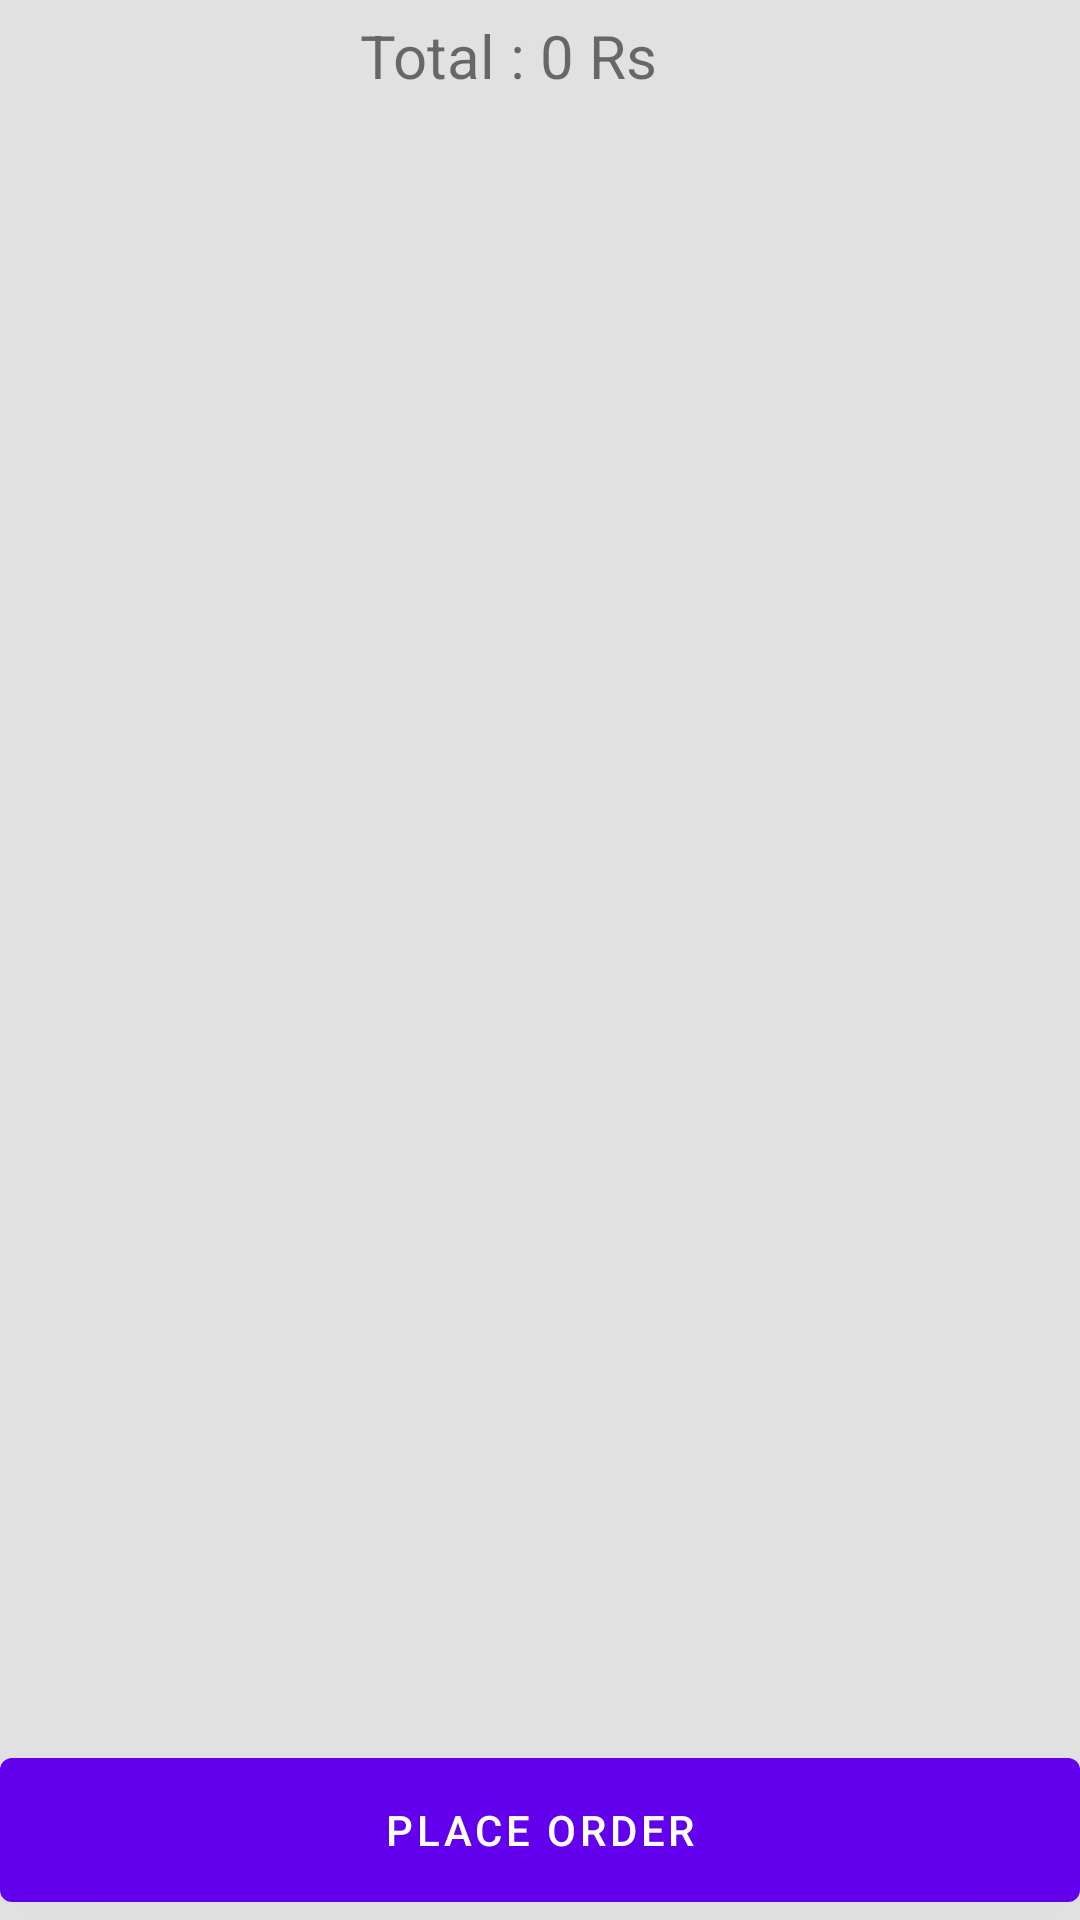

Android layout source for this screen:
<!-- AndroidManifest.xml: application theme AppTheme -->
<!-- res/layout/activity_cart.xml -->
<?xml version="1.0" encoding="utf-8"?>
<RelativeLayout android:background="#e1e1e1"
    android:layout_height="fill_parent"
    android:layout_width="fill_parent"
    xmlns:android="http://schemas.android.com/apk/res/android">
    <LinearLayout
        android:id="@+id/layout_total"
        android:layout_height="wrap_content"
        android:layout_width="match_parent"
        android:padding="5dp"
        android:weightSum="2">
        <TextView android:gravity="end"
            android:layout_height="wrap_content"
            android:layout_weight="1"
            android:layout_width="match_parent"
            android:text="Total : "
            android:textSize="20dp">
        </TextView>

        <TextView
            android:id="@+id/tv_total"
            android:layout_height="wrap_content"
            android:layout_weight="1"
            android:layout_width="match_parent"
            android:text="0 Rs"
            android:textSize="20dp">
        </TextView>
    </LinearLayout>


    <android.support.v7.widget.RecyclerView
        android:id="@+id/recycler_cart"
        android:layout_above="@+id/btn_placeorder"
        android:layout_below="@+id/layout_total"
        android:layout_height="match_parent"
        android:layout_width="match_parent">
    </android.support.v7.widget.RecyclerView>


    <com.google.android.material.button.MaterialButton
        android:id="@+id/btn_placeorder"
        android:layout_gravity="center"
        android:layout_alignParentBottom="true"
        android:layout_height="60dp"
        android:layout_width="match_parent"
        android:onClick="insertOrder"
        android:text="Place Order"
        android:textColor="@android:color/white"
        >
    </com.google.android.material.button.MaterialButton>

</RelativeLayout>
<!-- resources referenced by this layout -->
<resources>
  <style name="AppTheme" parent="Theme.MaterialComponents.Light.DarkActionBar">
          
          <item name="colorPrimary">@color/colorPrimary</item>
          <item name="colorPrimaryDark">@color/colorPrimaryDark</item>
          <item name="colorAccent">@color/colorAccent</item>
      </style>
  <!-- not gathered from this repository: default colours our renderer supplied (Android Studio template values) -->
  <color name="colorPrimary">#FF6200EE</color>
  <color name="colorPrimaryDark">#FF3700B3</color>
  <color name="colorAccent">#FF03DAC5</color>
</resources>
